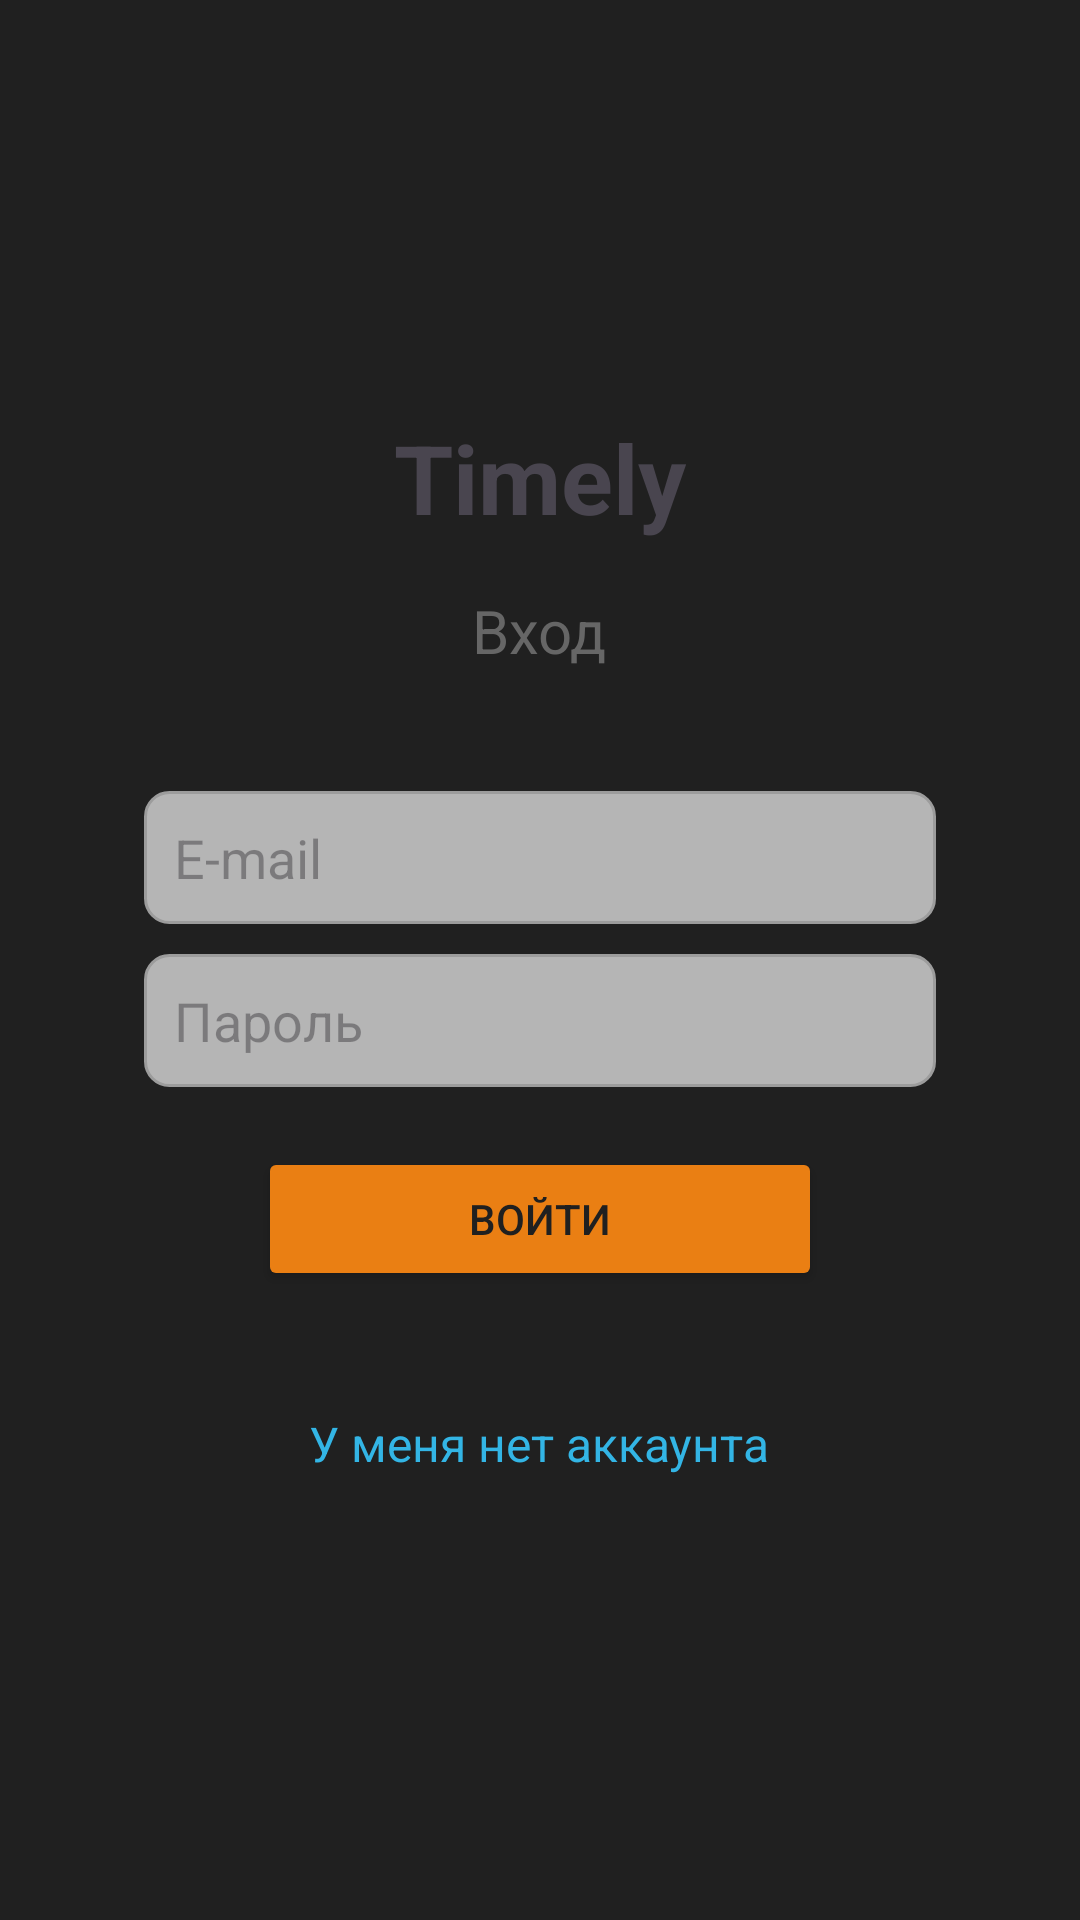

Produce the Android XML layout that renders to this screen, including the resource entries it uses.
<!-- AndroidManifest.xml: application theme Theme.Projecttimely -->
<!-- res/layout/fragment_login.xml -->
<FrameLayout xmlns:android="http://schemas.android.com/apk/res/android"
    xmlns:tools="http://schemas.android.com/tools"

    android:layout_width="match_parent"
    android:layout_height="match_parent"
    android:layout_gravity="center">

    <LinearLayout
        android:layout_width="match_parent"
        android:layout_height="match_parent"
        android:background="@color/base_background"
        android:gravity="center"
        android:orientation="vertical"
        android:padding="16dp"
        tools:context=".MainActivity">

        <LinearLayout
            android:layout_width="wrap_content"
            android:layout_height="wrap_content"
            android:layout_marginBottom="40dp"
            android:gravity="center"
            android:orientation="vertical">

            <TextView
                android:layout_width="wrap_content"
                android:layout_height="wrap_content"
                android:layout_marginBottom="16dp"
                android:gravity="center"
                android:text="Timely"
                android:textSize="32sp"
                android:textStyle="bold" />

            <TextView
                android:layout_width="wrap_content"
                android:layout_height="wrap_content"
                android:gravity="center"
                android:text="Вход"
                android:textColor="#666666"
                android:textSize="20sp" />
        </LinearLayout>


        <EditText
            android:id="@+id/loginEditText"
            android:layout_width="match_parent"
            android:layout_height="wrap_content"
            android:layout_marginStart="32dp"
            android:layout_marginEnd="32dp"
            android:layout_marginBottom="10dp"
            android:background="@drawable/auth_form_background"
            android:hint="E-mail"
            android:inputType="textEmailAddress"
            android:padding="10dp"
            android:textColor="@color/black"
            android:textCursorDrawable="@color/black" />

        <EditText
            android:id="@+id/passwordEditText"
            android:layout_width="match_parent"
            android:layout_height="wrap_content"
            android:layout_marginStart="32dp"
            android:layout_marginEnd="32dp"
            android:layout_marginBottom="20dp"
            android:background="@drawable/auth_form_background"
            android:hint="Пароль"
            android:inputType="textPassword"
            android:padding="10dp"
            android:textColor="@color/black"
            android:textCursorDrawable="@color/black" />

        <Button
            android:id="@+id/loginButton"
            android:layout_width="match_parent"
            android:layout_height="wrap_content"
            android:layout_marginStart="70dp"
            android:layout_marginEnd="70dp"
            android:backgroundTint="@color/orange"
            android:padding="10dp"
            android:text="Войти"
            android:textColor="@color/base_background" />

        <TextView
            android:id="@+id/noAccountTextView"
            android:layout_width="wrap_content"
            android:layout_height="wrap_content"
            android:layout_gravity="center"
            android:layout_marginTop="30dp"
            android:autoLink="web"
            android:clickable="true"
            android:focusable="true"
            android:gravity="center"
            android:padding="10dp"
            android:text="У меня нет аккаунта"
            android:textColor="@android:color/holo_blue_light"
            android:textSize="16sp"
            android:textStyle="normal" />
    </LinearLayout>

    <ProgressBar
        android:id="@+id/loadingProgressBar"
        android:layout_width="wrap_content"
        android:layout_height="wrap_content"
        android:layout_gravity="center"
        android:visibility="gone" />
</FrameLayout>
<!-- resources referenced by this layout -->
<resources>
  <color name="base_background">#202020</color>
  <color name="black">#FF000000</color>
  <color name="orange">#ea7f13</color>
  <!-- drawable auth_form_background (drawable) -->
  <?xml version="1.0" encoding="utf-8"?>
  <shape xmlns:android="http://schemas.android.com/apk/res/android"
          android:shape="rectangle">
      <solid android:color="@color/weekday_gray" /> 
      <stroke
              android:width="1dp"
              android:color="#9c9c9c" /> 
      <corners android:radius="8dp" /> 
      <padding
              android:left="10dp"
              android:top="10dp"
              android:right="10dp"
              android:bottom="10dp" />
  </shape>
  <style name="Theme.Projecttimely" parent="Base.Theme.Projecttimely" />
  <color name="weekday_gray">#b5b5b5</color>
  <style name="Base.Theme.Projecttimely" parent="Theme.Material3.DayNight.NoActionBar">
          
          
      </style>
</resources>
